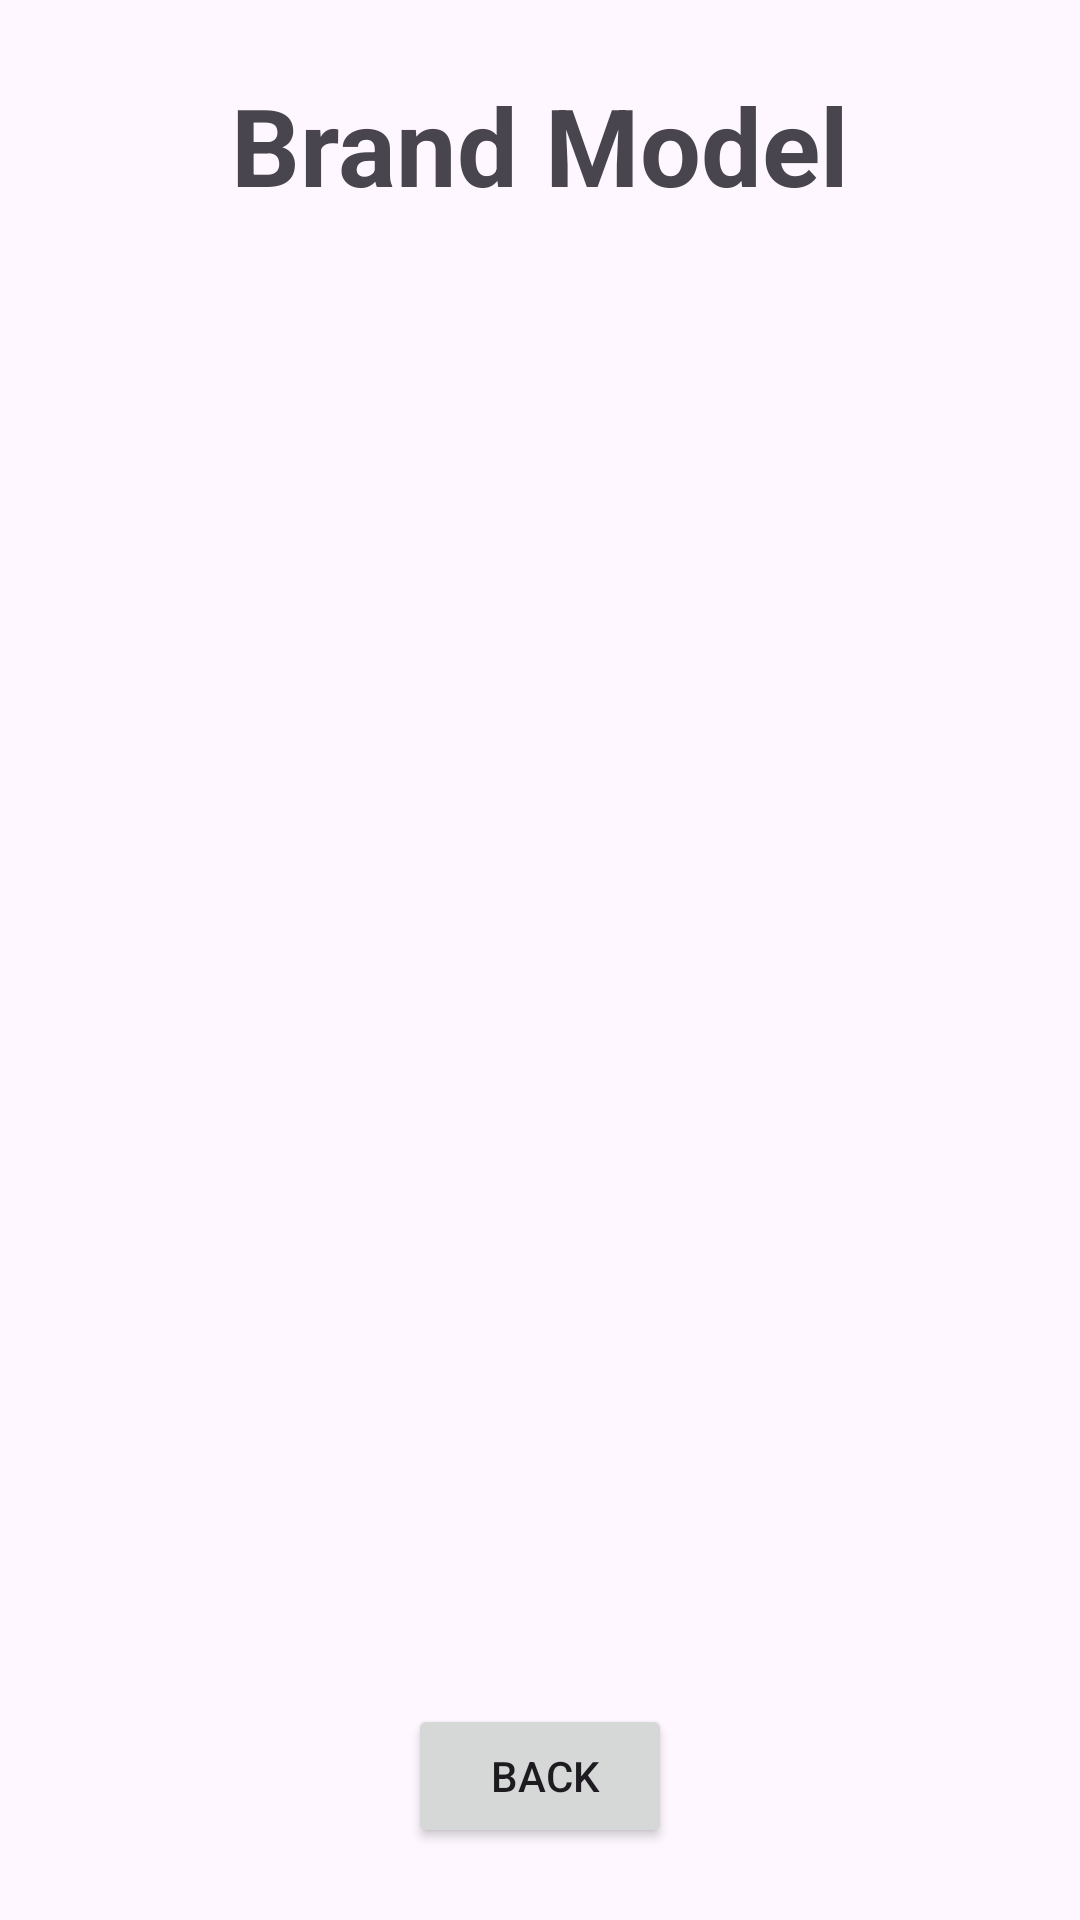

The Android layout XML behind this screen, and the referenced resources:
<!-- AndroidManifest.xml: application theme Theme.CarpickerDBxampp -->
<!-- res/layout/activity_car_details.xml -->
<?xml version="1.0" encoding="utf-8"?>
<androidx.constraintlayout.widget.ConstraintLayout xmlns:android="http://schemas.android.com/apk/res/android"
    xmlns:app="http://schemas.android.com/apk/res-auto"
    xmlns:tools="http://schemas.android.com/tools"
    android:id="@+id/main"
    android:layout_width="match_parent"
    android:layout_height="match_parent"
    tools:context=".CarDetailsActivity">

    <TextView
        android:id="@+id/brand_model_textview"
        android:layout_width="wrap_content"
        android:layout_height="wrap_content"
        android:layout_marginTop="24dp"
        android:text="Brand Model"
        android:textSize="36sp"
        android:textStyle="bold"
        app:layout_constraintEnd_toEndOf="parent"
        app:layout_constraintStart_toStartOf="parent"
        app:layout_constraintTop_toTopOf="parent" />

    <ImageView
        android:id="@+id/car_imageview"
        android:layout_width="0dp"
        android:layout_height="520dp"
        app:layout_constraintBottom_toTopOf="@+id/back_button"
        app:layout_constraintEnd_toEndOf="parent"
        app:layout_constraintStart_toStartOf="parent"
        app:layout_constraintTop_toBottomOf="@+id/brand_model_textview"
        tools:srcCompat="@tools:sample/avatars" />

    <Button
        android:id="@+id/back_button"
        android:layout_width="wrap_content"
        android:layout_height="wrap_content"
        android:layout_marginBottom="24dp"
        android:text=" Back"
        app:layout_constraintBottom_toBottomOf="parent"
        app:layout_constraintEnd_toEndOf="parent"
        app:layout_constraintStart_toStartOf="parent" />
</androidx.constraintlayout.widget.ConstraintLayout>
<!-- resources referenced by this layout -->
<resources>
  <style name="Theme.CarpickerDBxampp" parent="Base.Theme.CarpickerDBxampp" />
  <style name="Base.Theme.CarpickerDBxampp" parent="Theme.Material3.DayNight.NoActionBar">
          
          
          <item name="colorPrimary">@color/red</item>
      </style>
  <color name="red">#FFF6003A</color>
</resources>
